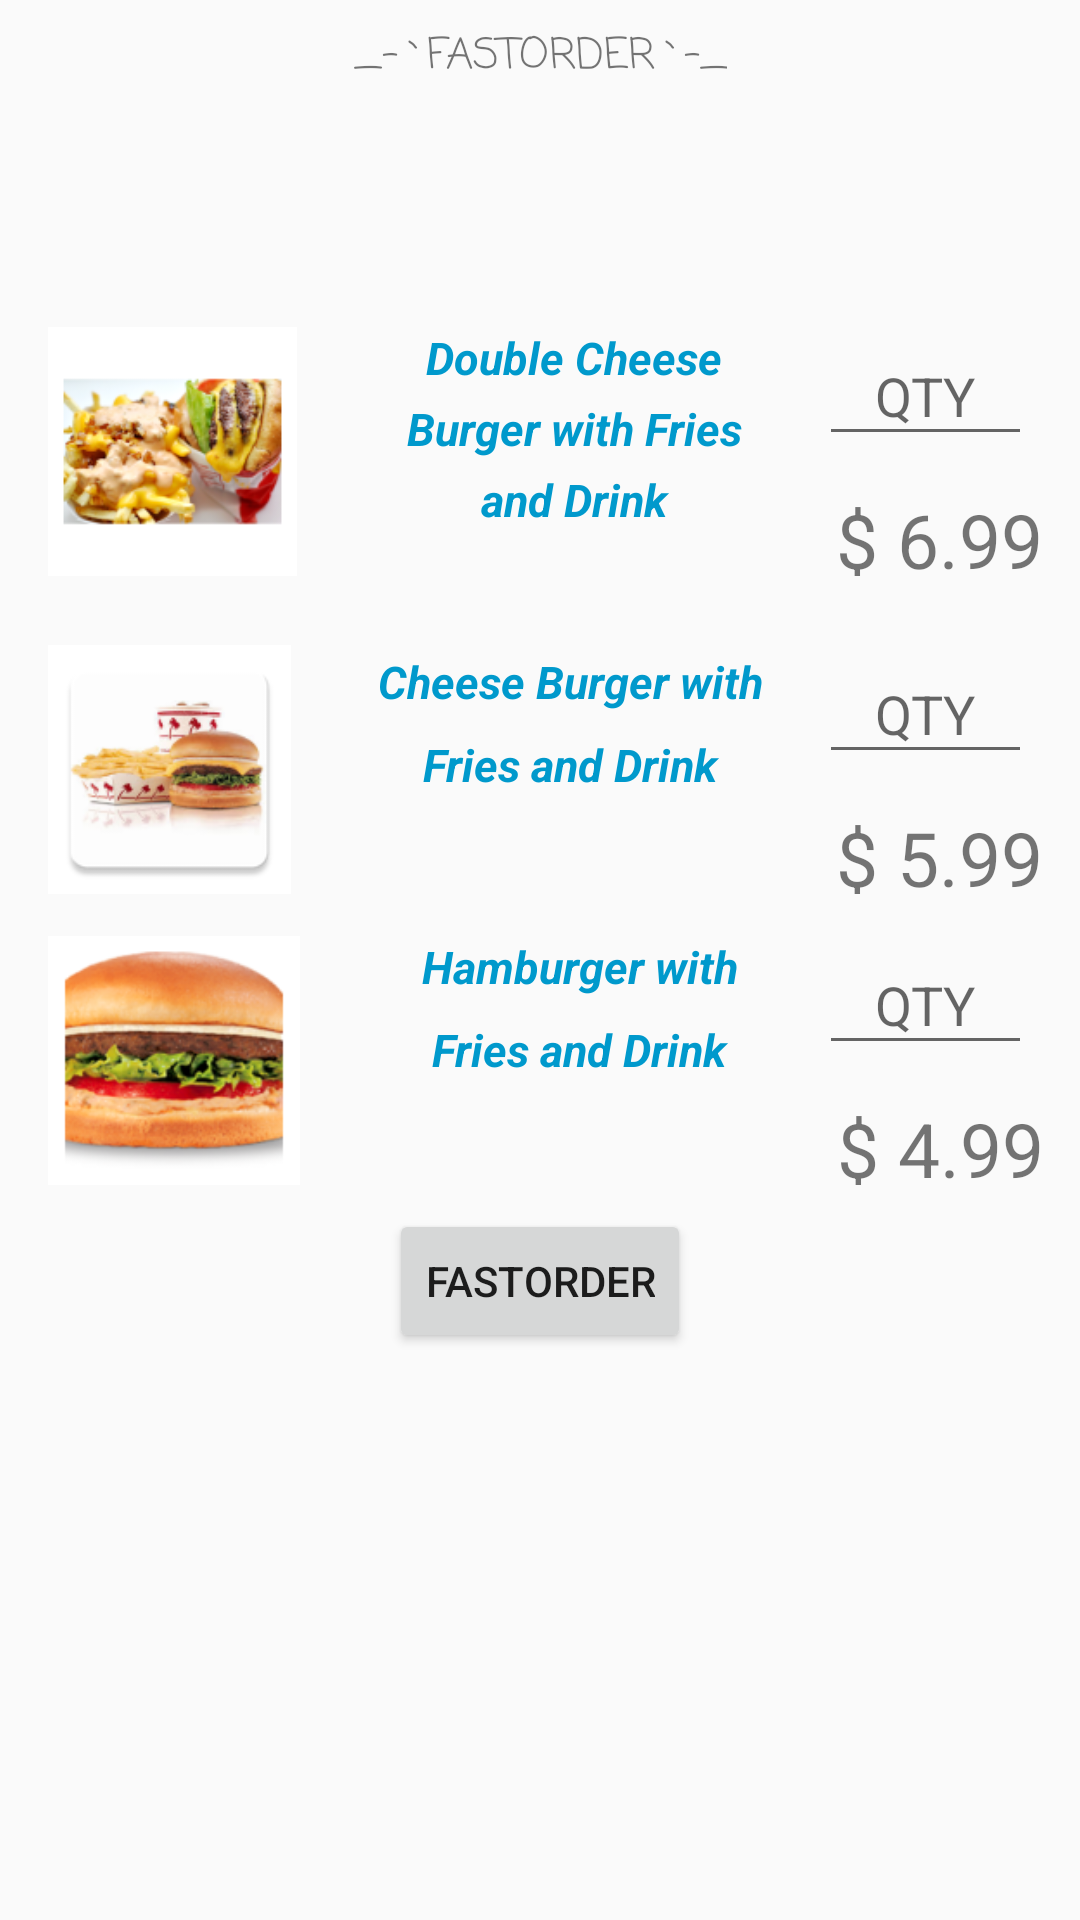

Produce the Android XML layout that renders to this screen, including the resource entries it uses.
<!-- AndroidManifest.xml: application theme AppTheme -->
<!-- res/layout/activity_main.xml -->
<?xml version="1.0" encoding="utf-8"?>
<ScrollView xmlns:android="http://schemas.android.com/apk/res/android"
    xmlns:app="http://schemas.android.com/apk/res-auto"
    xmlns:tools="http://schemas.android.com/tools"
    android:id="@+id/combo_one"
    android:layout_width="match_parent"
    android:layout_height="match_parent"
    tools:context="com.example.geres.fastorder.MainActivity"
    android:background="@drawable/innoutsign">

    <android.support.constraint.ConstraintLayout
        android:layout_width="match_parent"
        android:layout_height="match_parent">
        <TextView
        android:id="@+id/fastorderTV"
        android:layout_width="wrap_content"
        android:layout_height="87dp"
        android:layout_alignParentTop="true"
        android:layout_centerHorizontal="true"
        android:layout_marginLeft="8dp"
        android:layout_marginRight="8dp"
        android:layout_marginTop="8dp"
        android:fontFamily="casual"
        android:text="_-`FASTORDER`-_"
        android:textAlignment="center"
        app:layout_constraintLeft_toLeftOf="parent"
        app:layout_constraintRight_toRightOf="parent"
        app:layout_constraintTop_toTopOf="parent"
        android:layout_marginStart="8dp"
        android:layout_marginEnd="8dp" />

        <ImageView
            android:id="@+id/burger_one"
            android:layout_width="83dp"
            android:layout_height="83dp"
            android:layout_marginLeft="16dp"
            android:layout_marginStart="16dp"
            android:adjustViewBounds="false"
            android:background="@android:color/background_light"
            android:elevation="0dp"
            android:scaleType="centerCrop"
            app:layout_constraintLeft_toLeftOf="parent"
            app:srcCompat="@mipmap/doubledouble"
            android:layout_marginTop="14dp"
            app:layout_constraintTop_toBottomOf="@+id/fastorderTV" />

        <TextView
            android:id="@+id/description_oneTV"
            style="@style/menuItem"
            android:layout_width="131dp"
            android:layout_height="83dp"
            android:layout_marginLeft="27dp"
            android:layout_marginStart="27dp"
            android:layout_marginTop="14dp"
            android:lineSpacingExtra="6sp"
            android:text="Double Cheese Burger with Fries and Drink"
            android:textAlignment="center"
            android:textStyle="bold|italic"
            app:layout_constraintLeft_toRightOf="@+id/burger_one"
            app:layout_constraintTop_toBottomOf="@+id/fastorderTV" />

        <TextView
        android:id="@+id/price_oneTV"
        android:layout_width="71dp"
        android:layout_height="29dp"
        android:layout_marginLeft="8dp"
        android:layout_marginRight="8dp"
        android:text="@string/_6_99"
        android:textAlignment="center"
        android:textSize="25sp"
        app:layout_constraintHorizontal_bias="0.8"
        app:layout_constraintLeft_toRightOf="@+id/description_oneTV"
        app:layout_constraintRight_toRightOf="parent"
        android:layout_marginStart="8dp"
        android:layout_marginEnd="8dp"
        android:layout_marginTop="11dp"
        app:layout_constraintTop_toBottomOf="@+id/cmb_oneET" />

        <ImageView
            android:id="@+id/burger_two"
            android:layout_width="81dp"
            android:layout_height="83dp"
            android:layout_marginLeft="16dp"
            android:layout_marginStart="16dp"
            android:layout_marginTop="23dp"
            android:background="@android:color/background_light"
            android:elevation="0dp"
            android:scaleType="centerCrop"
            app:layout_constraintLeft_toLeftOf="parent"
            app:layout_constraintTop_toBottomOf="@+id/burger_one"
            app:srcCompat="@mipmap/combotwo" />

        <TextView
            style="@style/menuItem"
            android:id="@+id/description_twoTV"
            android:layout_width="132dp"
            android:layout_height="83dp"
            android:layout_marginLeft="27dp"
            android:layout_marginStart="27dp"
            android:layout_marginTop="25dp"
            android:lineSpacingExtra="10sp"
            android:text="Cheese Burger with Fries and Drink"
            android:textAlignment="center"
            android:textStyle="bold|italic"
            app:layout_constraintLeft_toRightOf="@+id/burger_two"
            app:layout_constraintTop_toBottomOf="@+id/description_oneTV" />

        <EditText
            android:id="@+id/cmb_twoET"
            android:layout_width="71dp"
            android:layout_height="43dp"
            android:layout_marginLeft="8dp"
            android:layout_marginRight="16dp"
            android:hint="QTY"
            android:inputType="number"
            android:textAlignment="center"
            app:layout_constraintHorizontal_bias="1.0"
            app:layout_constraintLeft_toRightOf="@+id/description_twoTV"
            app:layout_constraintRight_toRightOf="parent"
            android:layout_marginTop="23dp"
            app:layout_constraintTop_toBottomOf="@+id/price_oneTV"
            android:layout_marginStart="8dp"
            android:layout_marginEnd="16dp" />

        <TextView
        android:id="@+id/price_twoTV"
        android:layout_width="71dp"
        android:layout_height="29dp"
        android:layout_marginRight="8dp"
        android:text="@string/_5_99"
        android:textAlignment="center"
        android:textSize="25sp"
        app:layout_constraintRight_toRightOf="parent"
        app:layout_constraintTop_toBottomOf="@+id/cmb_twoET"
        android:layout_marginStart="8dp"
        android:layout_marginEnd="8dp"
            app:layout_constraintLeft_toRightOf="@+id/description_twoTV"

        android:layout_marginLeft="8dp"
        app:layout_constraintHorizontal_bias="0.804"
            android:layout_marginTop="11dp" />

        <ImageView
            android:id="@+id/burger_three"
            android:layout_width="84dp"
            android:layout_height="83dp"
            android:layout_marginLeft="16dp"
            android:layout_marginStart="16dp"
            android:layout_marginTop="14dp"
            android:background="@android:color/background_light"
            android:elevation="0dp"
            app:layout_constraintLeft_toLeftOf="parent"
            app:layout_constraintTop_toBottomOf="@+id/burger_two"
            app:srcCompat="@mipmap/hamburger" />

        <TextView
            android:id="@+id/description_threeTV"
            android:layout_width="132dp"
            android:layout_height="83dp"
            android:layout_marginLeft="27dp"
            android:layout_marginStart="27dp"
            android:lineSpacingExtra="10sp"
            android:text="Hamburger with Fries and Drink"
            android:textAlignment="center"
            style="@style/menuItem"
            android:textStyle="bold|italic"
            app:layout_constraintLeft_toRightOf="@+id/burger_three"
            android:layout_marginTop="12dp"
            app:layout_constraintTop_toBottomOf="@+id/description_twoTV" />

        <EditText
            android:id="@+id/cmb_threeET"
            android:layout_width="71dp"
            android:layout_height="43dp"
            android:layout_marginLeft="8dp"
            android:layout_marginRight="16dp"
            android:hint="QTY"
            android:inputType="number"
            android:textAlignment="center"
            app:layout_constraintHorizontal_bias="1.0"
            app:layout_constraintLeft_toRightOf="@+id/description_threeTV"
            app:layout_constraintRight_toRightOf="parent"
            android:layout_marginTop="14dp"
            app:layout_constraintTop_toBottomOf="@+id/price_twoTV"
            android:layout_marginStart="8dp"
            android:layout_marginEnd="16dp" />


        <TextView
        android:id="@+id/price_threeTV"
        android:layout_width="71dp"
        android:layout_height="29dp"
        android:layout_marginRight="8dp"
        android:text="@string/_4_99"
        android:textAlignment="center"
        android:textSize="25sp"
        app:layout_constraintRight_toRightOf="parent"
        android:layout_marginStart="8dp"
        android:layout_marginEnd="8dp"
            app:layout_constraintLeft_toRightOf="@+id/description_threeTV"
        android:layout_marginLeft="8dp"
        app:layout_constraintHorizontal_bias="0.789"
            android:layout_marginTop="11dp"
            app:layout_constraintTop_toBottomOf="@+id/cmb_threeET" />

        <EditText
            android:id="@+id/cmb_oneET"
            android:layout_width="71dp"
            android:layout_height="43dp"
            android:hint="QTY"
            android:inputType="number"
            android:textAlignment="center"
            android:layout_marginRight="16dp"
            app:layout_constraintRight_toRightOf="parent"
            android:layout_marginTop="14dp"
            app:layout_constraintTop_toBottomOf="@+id/fastorderTV"
            app:layout_constraintLeft_toRightOf="@+id/description_oneTV"
            android:layout_marginLeft="8dp"
            app:layout_constraintHorizontal_bias="1.0"
            android:layout_marginStart="8dp"
            android:layout_marginEnd="16dp" />

        <Button
            android:layout_width="wrap_content"
            android:layout_height="wrap_content"
            android:id="@+id/readytoorder"
            android:text="FASTORDER"
            app:layout_constraintLeft_toLeftOf="parent"
            app:layout_constraintRight_toRightOf="parent"
            app:layout_constraintBottom_toBottomOf="parent"
            android:onClick="fastorder"
            android:layout_marginTop="8dp"
            app:layout_constraintTop_toBottomOf="@+id/description_threeTV" />

    </android.support.constraint.ConstraintLayout>




</ScrollView>
<!-- resources referenced by this layout -->
<resources>
  <!-- mipmap combotwo: png bitmap (mipmap-hdpi, 5871 bytes) -->
  <!-- mipmap doubledouble: png bitmap (mipmap-hdpi, 9300 bytes) -->
  <!-- mipmap hamburger: png bitmap (mipmap-hdpi, 12405 bytes) -->
  <string name="_4_99">$ 4.99</string>
  <string name="_5_99">$ 5.99</string>
  <string name="_6_99">$ 6.99</string>
  <style name="menuItem">
          <item name="android:textStyle">bold</item>
          <item name="android:textSize">15sp</item>
          <item name="android:textColor">@android:color/holo_blue_dark</item>
  
      </style>
  <style name="AppTheme" parent="Theme.AppCompat.Light.DarkActionBar">
          
          <item name="colorPrimary">@color/colorPrimary</item>
          <item name="colorPrimaryDark">@color/colorPrimaryDark</item>
          <item name="colorAccent">@color/colorAccent</item>
      </style>
  <!-- not gathered from this repository: default colours our renderer supplied (Android Studio template values) -->
  <color name="colorPrimary">#FF6200EE</color>
  <color name="colorPrimaryDark">#FF3700B3</color>
  <color name="colorAccent">#FF03DAC5</color>
</resources>
